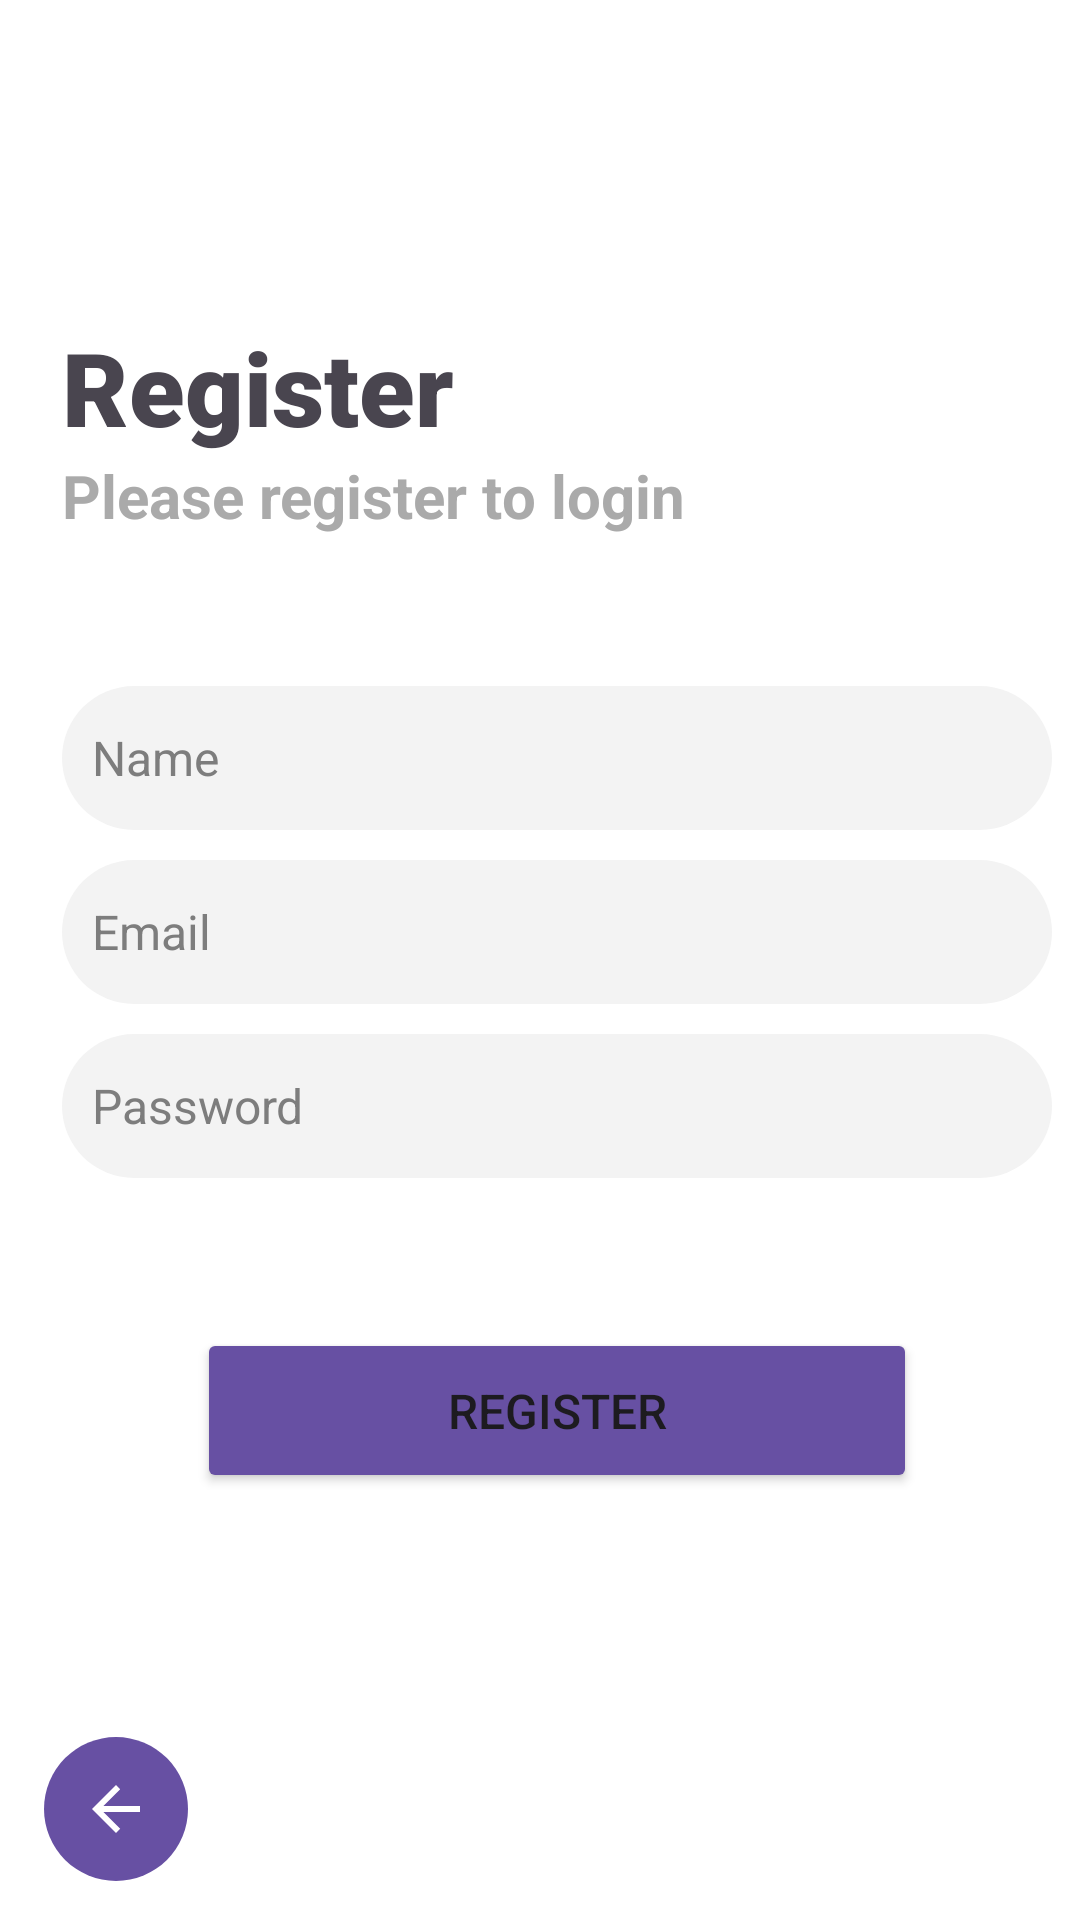

Layout XML and referenced resources for this Android screen:
<!-- AndroidManifest.xml: application theme Theme.GuardianMessenger -->
<!-- res/layout/register_screen.xml -->
<?xml version="1.0" encoding="utf-8"?>
<androidx.constraintlayout.widget.ConstraintLayout xmlns:android="http://schemas.android.com/apk/res/android"
    xmlns:app="http://schemas.android.com/apk/res-auto"
    android:layout_width="match_parent"
    android:layout_height="match_parent"
    android:background="@color/white">

    <ImageButton
        android:id="@+id/back_button"
        android:layout_width="48dp"
        android:layout_height="48dp"
        android:background="@drawable/purple_circle"
        android:tint="@color/white"
        app:layout_constraintBottom_toBottomOf="parent"
        app:layout_constraintEnd_toEndOf="parent"
        app:layout_constraintHorizontal_bias="0.047"
        app:layout_constraintStart_toStartOf="parent"
        app:layout_constraintTop_toTopOf="parent"
        app:layout_constraintVertical_bias="0.978"
        app:srcCompat="?attr/homeAsUpIndicator" />

    <LinearLayout
        android:layout_width="390dp"
        android:layout_height="wrap_content"
        android:gravity="center"
        android:orientation="vertical"
        android:paddingTop="20dp"
        app:layout_constraintBottom_toBottomOf="parent"
        app:layout_constraintEnd_toEndOf="parent"
        app:layout_constraintHorizontal_bias="0.333"
        app:layout_constraintStart_toStartOf="parent"
        app:layout_constraintTop_toTopOf="parent"
        app:layout_constraintVertical_bias="0.498">

        <TextView
            android:id="@+id/registerTitle"
            android:layout_width="match_parent"
            android:layout_height="wrap_content"
            android:layout_marginLeft="30dp"
            android:layout_marginRight="30dp"
            android:fontFamily="sans-serif-black"
            android:gravity="center"
            android:text="@string/register"
            android:textAlignment="textStart"
            android:textSize="34sp"
            android:textStyle="bold" />

        <TextView
            android:id="@+id/registerPrompt"
            android:layout_width="match_parent"
            android:layout_height="wrap_content"
            android:layout_marginLeft="30dp"
            android:layout_marginRight="30dp"
            android:layout_marginBottom="50dp"
            android:text="@string/register_subtitle"
            android:textColor="@android:color/darker_gray"
            android:textSize="20sp"
            android:textStyle="bold" />

        <EditText
            android:id="@+id/name"
            android:layout_width="match_parent"
            android:layout_height="48dp"
            android:layout_marginLeft="30dp"
            android:layout_marginRight="30dp"
            android:layout_marginBottom="10dp"
            android:background="@drawable/round_corner"
            android:hint="@string/name"
            android:padding="10dp"
            android:textColorHint="@color/hint_text"
            android:textSize="16sp" />

        <EditText
            android:id="@+id/email_id"
            android:layout_width="match_parent"
            android:layout_height="48dp"
            android:layout_marginLeft="30dp"
            android:layout_marginRight="30dp"
            android:layout_marginBottom="10dp"
            android:background="@drawable/round_corner"
            android:hint="@string/email"
            android:inputType="textEmailAddress"
            android:padding="10dp"
            android:textColorHint="@color/hint_text"
            android:textSize="16sp" />

        <EditText
            android:id="@+id/password"
            android:layout_width="match_parent"
            android:layout_height="48dp"
            android:layout_marginLeft="30dp"
            android:layout_marginRight="30dp"
            android:layout_marginBottom="10dp"
            android:background="@drawable/round_corner"
            android:hint="@string/password"
            android:inputType="textPassword"
            android:padding="10dp"
            android:textColorHint="@color/hint_text"
            android:textSize="16sp" />

        <Button
            android:id="@+id/registerButton"
            android:layout_width="240dp"
            android:layout_height="55dp"
            android:layout_marginTop="40dp"
            android:layout_marginBottom="55dp"
            android:backgroundTint="@color/purple"
            android:text="@string/register"
            android:textSize="16sp"
            app:strokeWidth="0dp" />

    </LinearLayout>

</androidx.constraintlayout.widget.ConstraintLayout>
<!-- resources referenced by this layout -->
<resources>
  <color name="hint_text">#7D7D7D</color>
  <color name="purple">#6750A3</color>
  <color name="white">#FFFFFFFF</color>
  <!-- drawable purple_circle (drawable) -->
  <?xml version="1.0" encoding="utf-8"?>
  <shape xmlns:android="http://schemas.android.com/apk/res/android" >
  
      <corners
          android:bottomLeftRadius="1000dp"
          android:bottomRightRadius="1000dp"
          android:radius="1000dp"
          />
      <solid
          android:color="@color/purple"/>
  
  </shape>
  <!-- drawable round_corner (drawable) -->
  <?xml version="1.0" encoding="utf-8"?>
  <shape xmlns:android="http://schemas.android.com/apk/res/android" >
  
      <corners
          android:bottomLeftRadius="25dp"
          android:bottomRightRadius="25dp"
          android:radius="25dp"
          />
      <solid
          android:color="@color/light_gray"/>
  
  </shape>
  <string name="email">Email</string>
  <string name="name">Name</string>
  <string name="password">Password</string>
  <string name="register">Register</string>
  <string name="register_subtitle">Please register to login</string>
  <style name="Theme.GuardianMessenger" parent="Base.Theme.GuardianMessenger" />
  <color name="light_gray">#F3F3F3</color>
  <style name="Base.Theme.GuardianMessenger" parent="Theme.Material3.DayNight.NoActionBar">
          
          
      </style>
</resources>
